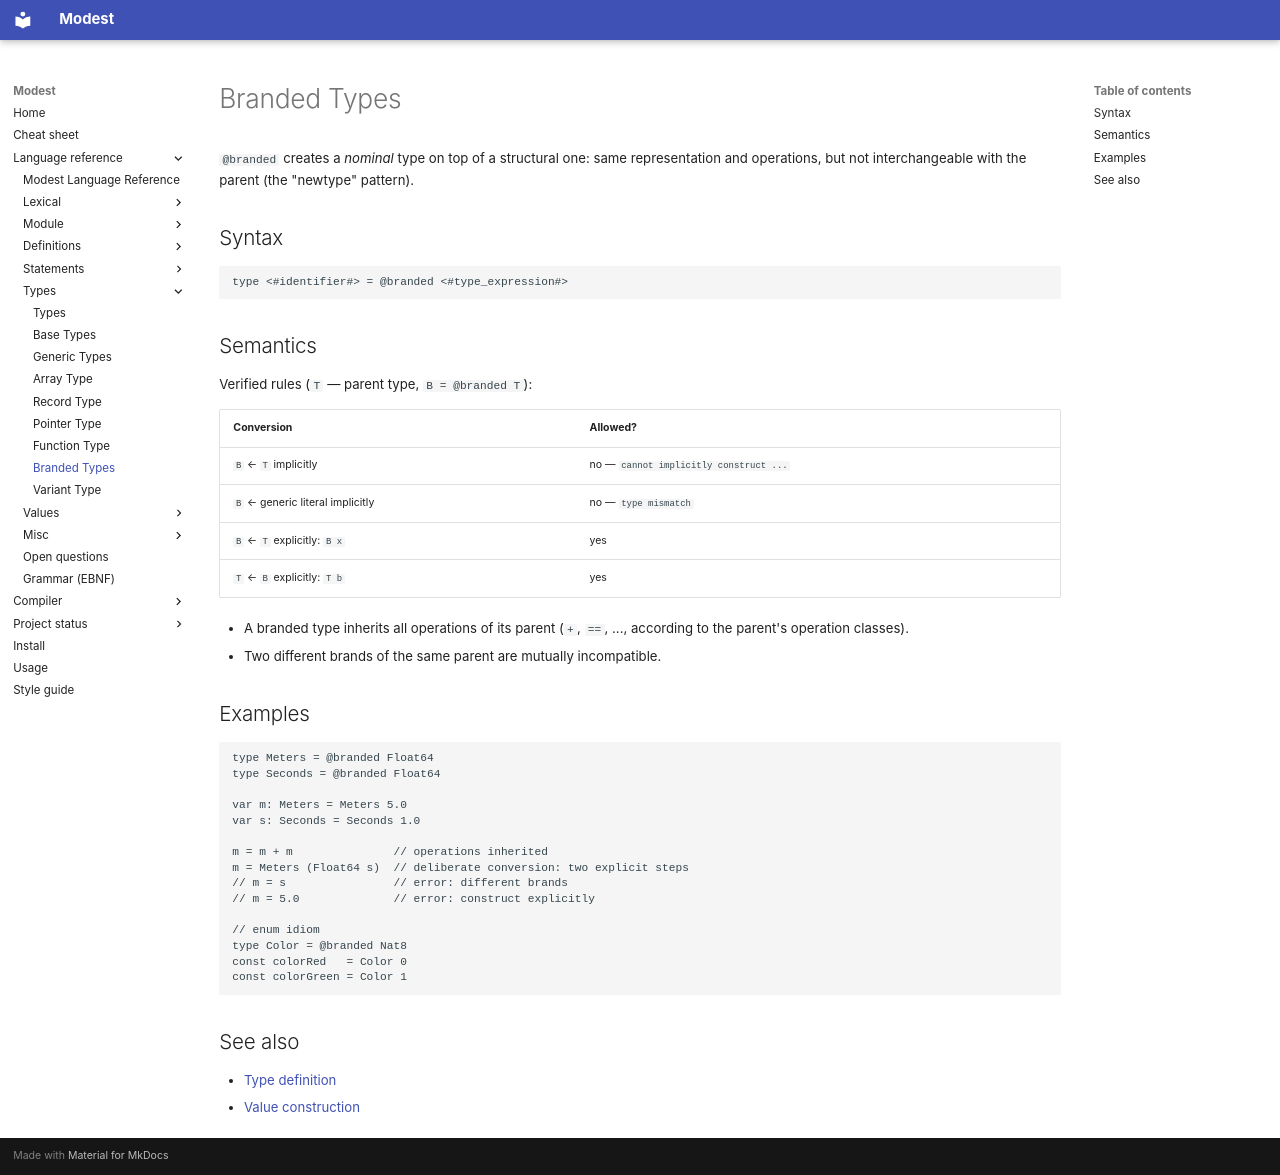

repository: cryptomouse/Modest · page: lang/type/branded/index.html · generator: mkdocs

# Branded Types

`@branded` creates a *nominal* type on top of a structural one: same
representation and operations, but not interchangeable with the parent
(the "newtype" pattern).

## Syntax

```
type <#identifier#> = @branded <#type_expression#>
```

## Semantics

Verified rules (`T` — parent type, `B = @branded T`):

| Conversion | Allowed? |
| :--- | :--- |
| `B` ← `T` implicitly | no — `cannot implicitly construct ...` |
| `B` ← generic literal implicitly | no — `type mismatch` |
| `B` ← `T` explicitly: `B x` | yes |
| `T` ← `B` explicitly: `T b` | yes |

- A branded type inherits all operations of its parent (`+`, `==`, ...,
  according to the parent's operation classes).
- Two different brands of the same parent are mutually incompatible.

## Examples

```modest
type Meters = @branded Float64
type Seconds = @branded Float64

var m: Meters = Meters 5.0
var s: Seconds = Seconds 1.0

m = m + m               // operations inherited
m = Meters (Float64 s)  // deliberate conversion: two explicit steps
// m = s                // error: different brands
// m = 5.0              // error: construct explicitly

// enum idiom
type Color = @branded Nat8
const colorRed   = Color 0
const colorGreen = Color 1
```

## See also

- [Type definition](../def/type.md)
- [Value construction](../value/cons.md)
